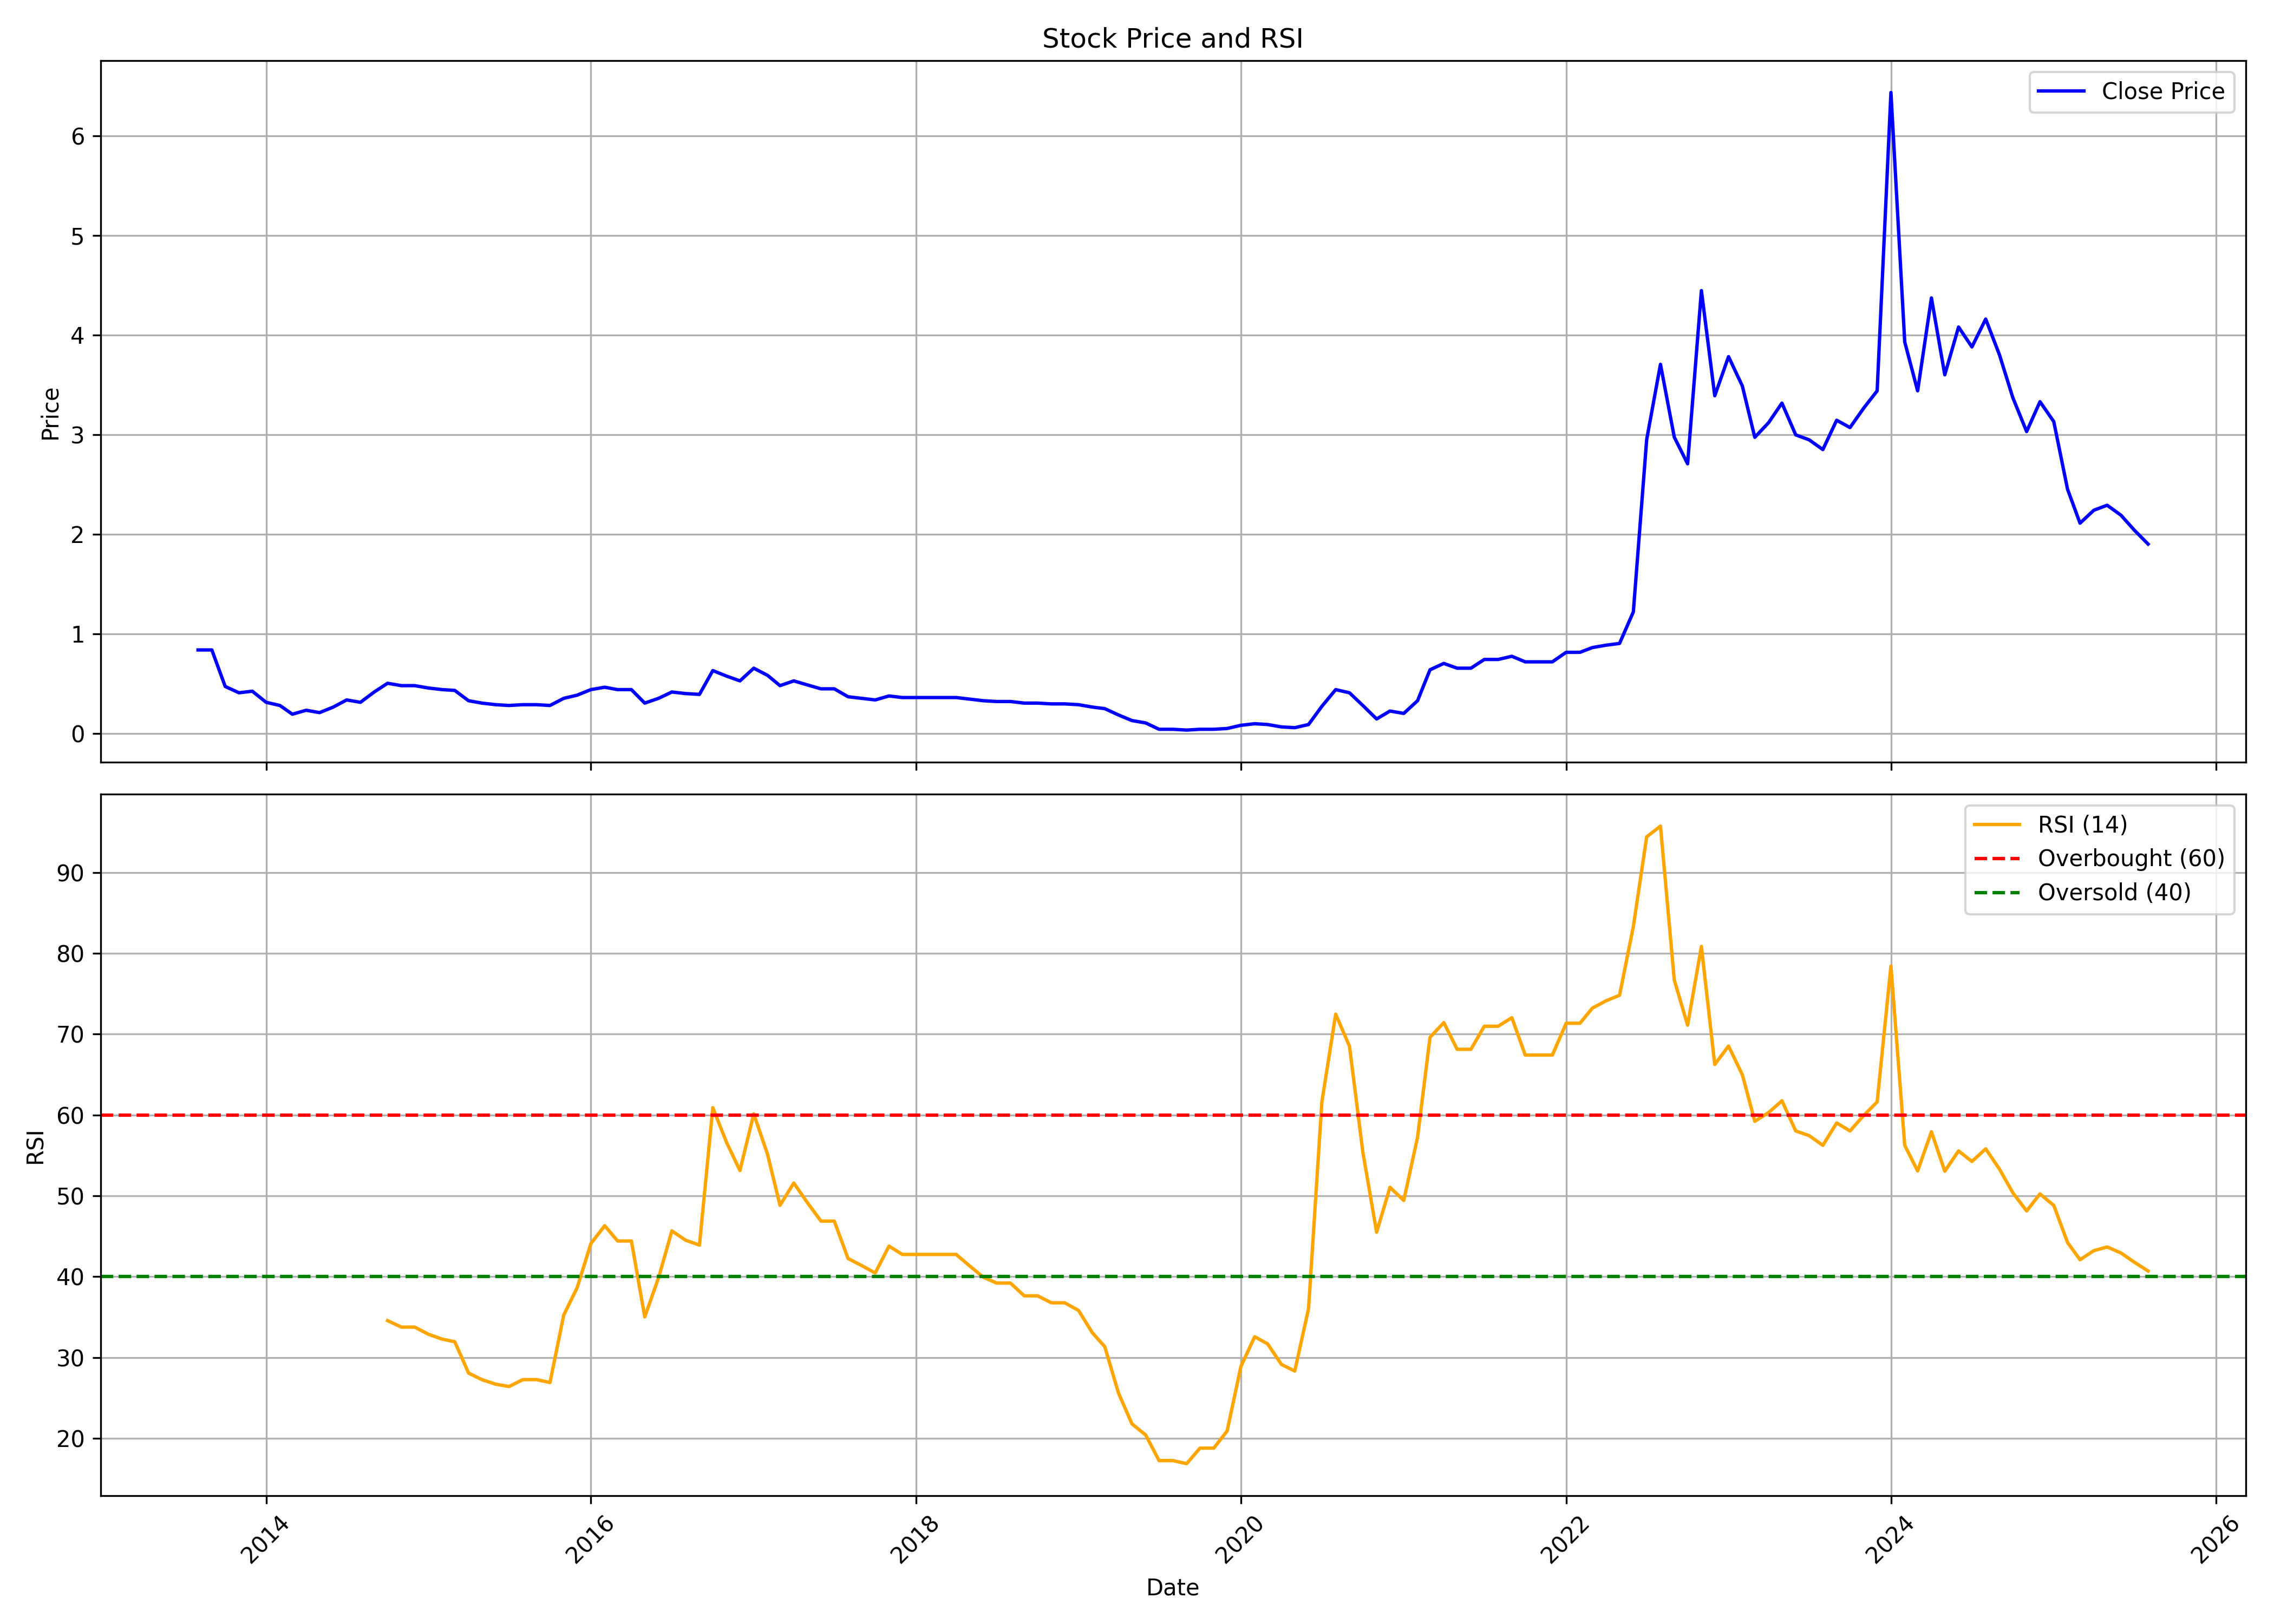

The table this chart was drawn from, first rows:
, date, symbol, open, high, low, close, volume, rsi
0, 2013-08-01, ESSENTIA, 1.06, 1.06, 0.8368, 0.8368, 5525, 
1, 2013-09-01, ESSENTIA, 0.8368, 0.8368, 0.8368, 0.8368, 0, 
2, 2013-10-01, ESSENTIA, 0.7969, 0.7969, 0.4702, 0.4702, 256112, 
3, 2013-11-01, ESSENTIA, 0.4781, 0.4781, 0.3825, 0.4064, 1091951, 
4, 2013-12-01, ESSENTIA, 0.4064, 0.4622, 0.3985, 0.4224, 79740, 
5, 2014-01-01, ESSENTIA, 0.4224, 0.4224, 0.3108, 0.3108, 63357, 
6, 2014-02-01, ESSENTIA, 0.3108, 0.3347, 0.2789, 0.2789, 28838, 
7, 2014-03-01, ESSENTIA, 0.2789, 0.2789, 0.1913, 0.1913, 106483, 
8, 2014-04-01, ESSENTIA, 0.1913, 0.2311, 0.1913, 0.2311, 46399, 
9, 2014-05-01, ESSENTIA, 0.2311, 0.2391, 0.1833, 0.2072, 54455, 
10, 2014-06-01, ESSENTIA, 0.2072, 0.263, 0.2072, 0.263, 355853, 
11, 2014-07-01, ESSENTIA, 0.263, 0.3347, 0.263, 0.3347, 39478, 
12, 2014-08-01, ESSENTIA, 0.3347, 0.3745, 0.3108, 0.3108, 73865, 
13, 2014-09-01, ESSENTIA, 0.3188, 0.4144, 0.2709, 0.4144, 53480, 
14, 2014-10-01, ESSENTIA, 0.4303, 0.5021, 0.4303, 0.5021, 10896, 34.56
15, 2014-11-01, ESSENTIA, 0.5021, 0.5021, 0.4781, 0.4781, 32939, 33.76
16, 2014-12-01, ESSENTIA, 0.4781, 0.4781, 0.4781, 0.4781, 0, 33.76
17, 2015-01-01, ESSENTIA, 0.4781, 0.4781, 0.4542, 0.4542, 6280, 32.87
18, 2015-02-01, ESSENTIA, 0.4542, 0.4542, 0.4383, 0.4383, 20391, 32.27
19, 2015-03-01, ESSENTIA, 0.4383, 0.4542, 0.4303, 0.4303, 665083, 31.95
20, 2015-04-01, ESSENTIA, 0.4303, 0.4303, 0.3188, 0.3267, 18594, 28.08
21, 2015-05-01, ESSENTIA, 0.3267, 0.3347, 0.2949, 0.3028, 8950, 27.26
22, 2015-06-01, ESSENTIA, 0.3028, 0.3108, 0.2869, 0.2869, 62972, 26.7
23, 2015-07-01, ESSENTIA, 0.2869, 0.2869, 0.2709, 0.2789, 22102, 26.4
24, 2015-08-01, ESSENTIA, 0.2789, 0.2869, 0.2789, 0.2869, 32906, 27.26
25, 2015-09-01, ESSENTIA, 0.2869, 0.2949, 0.2789, 0.2869, 48033, 27.26
26, 2015-10-01, ESSENTIA, 0.2869, 0.3028, 0.2709, 0.2789, 63805, 26.9
27, 2015-11-01, ESSENTIA, 0.2789, 0.3506, 0.2789, 0.3506, 97517, 35.26
28, 2015-12-01, ESSENTIA, 0.3506, 0.3825, 0.3347, 0.3825, 66270, 38.62
29, 2016-01-01, ESSENTIA, 0.3825, 0.4781, 0.3825, 0.4383, 31655, 44.1
30, 2016-02-01, ESSENTIA, 0.4542, 0.5021, 0.4463, 0.4622, 17910, 46.3
31, 2016-03-01, ESSENTIA, 0.4622, 0.4622, 0.4303, 0.4383, 38759, 44.41
32, 2016-04-01, ESSENTIA, 0.4383, 0.4383, 0.4383, 0.4383, 0, 44.41
33, 2016-05-01, ESSENTIA, 0.4383, 0.4383, 0.2949, 0.3028, 61909, 35.02
34, 2016-06-01, ESSENTIA, 0.2949, 0.4224, 0.2949, 0.3506, 160899, 39.86
35, 2016-07-01, ESSENTIA, 0.3506, 0.4224, 0.3347, 0.4144, 133193, 45.66
36, 2016-08-01, ESSENTIA, 0.4144, 0.4781, 0.3825, 0.3985, 192208, 44.5
37, 2016-09-01, ESSENTIA, 0.3985, 0.4224, 0.3745, 0.3905, 90253, 43.91
38, 2016-10-01, ESSENTIA, 0.3985, 0.6296, 0.3985, 0.6296, 68370, 60.9
39, 2016-11-01, ESSENTIA, 0.6853, 0.7491, 0.5738, 0.5738, 117634, 56.59
40, 2016-12-01, ESSENTIA, 0.5738, 0.6216, 0.5021, 0.526, 63415, 53.12
41, 2017-01-01, ESSENTIA, 0.518, 0.6535, 0.4781, 0.6535, 150335, 60.14
42, 2017-02-01, ESSENTIA, 0.6614, 0.6853, 0.5817, 0.5817, 29648, 55.14
43, 2017-03-01, ESSENTIA, 0.5578, 0.5817, 0.4781, 0.4781, 72459, 48.83
44, 2017-04-01, ESSENTIA, 0.4542, 0.526, 0.3905, 0.526, 191358, 51.58
45, 2017-05-01, ESSENTIA, 0.526, 0.5499, 0.4861, 0.4861, 65091, 49.2
46, 2017-06-01, ESSENTIA, 0.4861, 0.4861, 0.4463, 0.4463, 25203, 46.88
47, 2017-07-01, ESSENTIA, 0.4463, 0.4463, 0.4463, 0.4463, 959, 46.88
48, 2017-08-01, ESSENTIA, 0.4463, 0.4463, 0.3666, 0.3666, 110964, 42.24
49, 2017-09-01, ESSENTIA, 0.3666, 0.3666, 0.3506, 0.3506, 2570, 41.36
50, 2017-10-01, ESSENTIA, 0.3506, 0.3666, 0.3188, 0.3347, 6791, 40.45
51, 2017-11-01, ESSENTIA, 0.3347, 0.4144, 0.3347, 0.3745, 117701, 43.78
52, 2017-12-01, ESSENTIA, 0.3745, 0.3745, 0.3586, 0.3586, 627, 42.75
53, 2018-01-01, ESSENTIA, 0.3586, 0.3586, 0.3586, 0.3586, 0, 42.75
54, 2018-02-01, ESSENTIA, 0.3586, 0.3586, 0.3586, 0.3586, 0, 42.75
55, 2018-03-01, ESSENTIA, 0.3586, 0.3586, 0.3586, 0.3586, 0, 42.75
56, 2018-04-01, ESSENTIA, 0.3586, 0.3586, 0.3267, 0.3586, 8920, 42.75
57, 2018-05-01, ESSENTIA, 0.3586, 0.3586, 0.3427, 0.3427, 12597, 41.34
58, 2018-06-01, ESSENTIA, 0.3427, 0.3427, 0.3188, 0.3267, 23384, 39.93
59, 2018-07-01, ESSENTIA, 0.3267, 0.3267, 0.3188, 0.3188, 1197, 39.21
... 85 more rows
